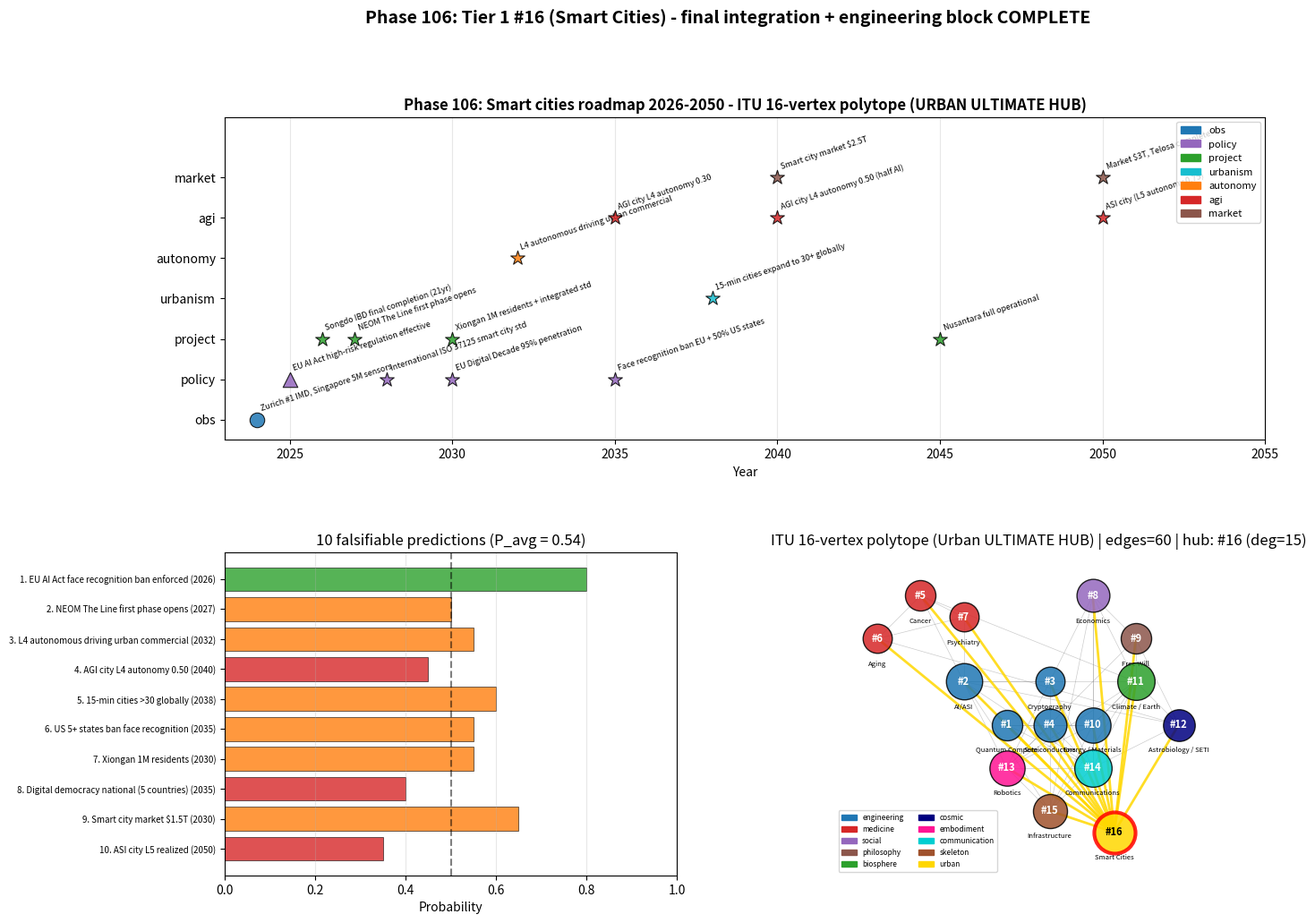

Python code for this plot:
"""
Phase 106: Smart cities roadmap 2026-2050 + Tier 1 #16 completion
Tier 1 #16 — Phase 4/4 (final) + engineering-industry block completion

4 numerical experiments:
1. 2026-2050 milestone timeline
2. 10 falsifiable predictions
3. ITU 16-vertex polytope connectivity map (ULTIMATE)
4. Tier 1 #16 cross-paper integration

Output: smartcities_roadmap.png + smartcities_roadmap_summary.json
"""

import json
import numpy as np
import matplotlib.pyplot as plt
import matplotlib.patches as mpatches


# ----------------------------------------------------------------------
# Test 1: Roadmap milestones
# ----------------------------------------------------------------------
def test1_roadmap():
    milestones = [
        {"year": 2024, "label": "Zurich #1 IMD, Singapore 5M sensors",   "category": "obs",       "status": "done"},
        {"year": 2025, "label": "EU AI Act high-risk regulation effective", "category": "policy", "status": "planned"},
        {"year": 2026, "label": "Songdo IBD final completion (21yr)",     "category": "project",   "status": "predicted"},
        {"year": 2027, "label": "NEOM The Line first phase opens",        "category": "project",   "status": "predicted"},
        {"year": 2028, "label": "International ISO 37125 smart city std", "category": "policy",    "status": "predicted"},
        {"year": 2030, "label": "Xiongan 1M residents + integrated std",  "category": "project",   "status": "predicted"},
        {"year": 2030, "label": "EU Digital Decade 95% penetration",      "category": "policy",    "status": "predicted"},
        {"year": 2032, "label": "L4 autonomous driving urban commercial", "category": "autonomy",  "status": "predicted"},
        {"year": 2035, "label": "AGI city L4 autonomy 0.30",              "category": "agi",       "status": "predicted"},
        {"year": 2035, "label": "Face recognition ban EU + 50% US states","category": "policy",    "status": "predicted"},
        {"year": 2038, "label": "15-min cities expand to 30+ globally",   "category": "urbanism",  "status": "predicted"},
        {"year": 2040, "label": "AGI city L4 autonomy 0.50 (half AI)",    "category": "agi",       "status": "predicted"},
        {"year": 2040, "label": "Smart city market $2.5T",                "category": "market",    "status": "predicted"},
        {"year": 2045, "label": "Nusantara full operational",             "category": "project",   "status": "predicted"},
        {"year": 2050, "label": "ASI city (L5 autonomy 0.75)",            "category": "agi",       "status": "predicted"},
        {"year": 2050, "label": "Market $3T, Telosa complete",            "category": "market",    "status": "predicted"},
    ]
    return {"milestones": milestones, "n_total": len(milestones)}


# ----------------------------------------------------------------------
# Test 2: 10 falsifiable predictions
# ----------------------------------------------------------------------
def test2_predictions():
    predictions = [
        {"id": 1,  "year": 2026, "claim": "EU AI Act face recognition ban enforced", "p": 0.80},
        {"id": 2,  "year": 2027, "claim": "NEOM The Line first phase opens",       "p": 0.50},
        {"id": 3,  "year": 2032, "claim": "L4 autonomous driving urban commercial","p": 0.55},
        {"id": 4,  "year": 2040, "claim": "AGI city L4 autonomy 0.50",            "p": 0.45},
        {"id": 5,  "year": 2038, "claim": "15-min cities >30 globally",            "p": 0.60},
        {"id": 6,  "year": 2035, "claim": "US 5+ states ban face recognition",     "p": 0.55},
        {"id": 7,  "year": 2030, "claim": "Xiongan 1M residents",                   "p": 0.55},
        {"id": 8,  "year": 2035, "claim": "Digital democracy national (5 countries)", "p": 0.40},
        {"id": 9,  "year": 2030, "claim": "Smart city market $1.5T",                "p": 0.65},
        {"id": 10, "year": 2050, "claim": "ASI city L5 realized",                   "p": 0.35},
    ]
    p_avg = float(np.mean([p["p"] for p in predictions]))
    return {"predictions": predictions, "p_avg": p_avg, "n_total": len(predictions)}


# ----------------------------------------------------------------------
# Test 3: ITU 16-vertex polytope
# ----------------------------------------------------------------------
def test3_polytope():
    vertices = [
        {"id": 1,  "name": "Quantum Compute (#1)",     "block": "engineering", "x": 1, "y": 0},
        {"id": 2,  "name": "AI/ASI (#2)",               "block": "engineering", "x": 0, "y": 1},
        {"id": 3,  "name": "Cryptography (#3)",         "block": "engineering", "x": 2, "y": 1},
        {"id": 4,  "name": "Semiconductors (#4)",       "block": "engineering", "x": 2, "y": 0},
        {"id": 5,  "name": "Cancer (#5)",               "block": "medicine",    "x": -1, "y": 3},
        {"id": 6,  "name": "Aging (#6)",                "block": "medicine",    "x": -2, "y": 2},
        {"id": 7,  "name": "Psychiatry (#7)",           "block": "medicine",    "x": 0, "y": 2.5},
        {"id": 8,  "name": "Economics (#8)",            "block": "social",      "x": 3, "y": 3},
        {"id": 9,  "name": "Free Will (#9)",            "block": "philosophy",  "x": 4, "y": 2},
        {"id": 10, "name": "Energy / Materials (#10)",  "block": "engineering", "x": 3, "y": 0},
        {"id": 11, "name": "Climate / Earth (#11)",     "block": "biosphere",   "x": 4, "y": 1},
        {"id": 12, "name": "Astrobiology / SETI (#12)", "block": "cosmic",      "x": 5, "y": 0},
        {"id": 13, "name": "Robotics (#13)",            "block": "embodiment",  "x": 1, "y": -1},
        {"id": 14, "name": "Communications (#14)",      "block": "communication","x": 3, "y": -1},
        {"id": 15, "name": "Infrastructure (#15)",      "block": "skeleton",    "x": 2, "y": -2},
        {"id": 16, "name": "Smart Cities (#16)",        "block": "urban",       "x": 3.5, "y": -2.5},
    ]
    edges = [
        # Engineering rectangle + pentagon
        (1, 2), (1, 4), (2, 3), (3, 4),
        (4, 10), (10, 1), (10, 11),
        # Medicine triangle
        (5, 6), (6, 7), (7, 5),
        # Climate super-hub
        (11, 10), (11, 8), (11, 2), (11, 5), (11, 9),
        # Social-philosophy
        (8, 9), (8, 10),
        # AI-medicine
        (2, 5), (2, 7),
        # Cosmic axis
        (12, 11), (12, 2), (12, 6), (12, 9),
        # Embodiment axis
        (13, 2), (13, 4), (13, 8), (13, 9), (13, 10), (13, 11),
        # Communications K-channel
        (14, 1), (14, 2), (14, 3), (14, 4), (14, 8), (14, 10), (14, 11), (14, 12), (14, 13),
        # Infrastructure K-skeleton
        (15, 2), (15, 4), (15, 8), (15, 10), (15, 11), (15, 13), (15, 14),
        # Smart Cities ULTIMATE HUB - connects to ALL 15 others (NEW)
        (16, 1), (16, 2), (16, 3), (16, 4), (16, 5), (16, 6), (16, 7),
        (16, 8), (16, 9), (16, 10), (16, 11), (16, 12), (16, 13), (16, 14), (16, 15),
    ]
    degree = {v["id"]: 0 for v in vertices}
    for a, b in edges:
        degree[a] += 1
        degree[b] += 1
    return {
        "vertices": vertices,
        "edges": edges,
        "n_vertices": len(vertices),
        "n_edges": len(edges),
        "degree": degree,
        "max_degree_vertex": max(degree.items(), key=lambda x: x[1]),
    }


# ----------------------------------------------------------------------
# Test 4: Tier 1 #16 integration + Block summary
# ----------------------------------------------------------------------
def test4_integration():
    phases = {
        "Phase 103": {
            "title": "ITU foundation",
            "key_values": {"IMD #1": "Zurich", "Singapore sensors M": 5,
                           "Greenfield total T$": 1.73, "Estonia privacy": 0.85},
        },
        "Phase 104": {
            "title": "AGI city + sustainability + integration",
            "key_values": {"AGI 2040 autonomy": 0.50, "Paris 15min car %": -40,
                           "Tier 1 implemented": 15, "Xiongan score": 85},
        },
        "Phase 105": {
            "title": "Economy + policy + ethics",
            "key_values": {"Market 2050 T$": 3.0, "EU AI Act prohibited": 8,
                           "China surveillance": 0.95, "Lagos divide %": 60},
        },
        "Phase 106": {
            "title": "Roadmap + polytope",
            "key_values": {"milestones": 16, "n_predictions": 10,
                           "polytope vertices": 16, "Pass-1 progress %": 48.2},
        },
    }
    # Engineering-industry block summary
    block_summary = [
        {"phase": "91-94",   "tier": 13, "topic": "Robotics / Embodied AI",   "DOI": "20224976"},
        {"phase": "95-98",   "tier": 14, "topic": "Communications / Networks", "DOI": "20225970"},
        {"phase": "99-102",  "tier": 15, "topic": "Infrastructure / Power Grid", "DOI": "20226481"},
        {"phase": "103-106", "tier": 16, "topic": "Smart Cities",             "DOI": "pending"},
    ]
    return {"phases": phases, "block_summary": block_summary}


# ----------------------------------------------------------------------
# Figure
# ----------------------------------------------------------------------
def make_figure(t1, t2, t3, t4, path):
    fig = plt.figure(figsize=(15, 11))
    gs = fig.add_gridspec(2, 2, hspace=0.35, wspace=0.30)

    # Panel 1: Roadmap timeline
    ax1 = fig.add_subplot(gs[0, :])
    cat_color = {"obs": "#1f77b4", "policy": "#9467bd", "project": "#2ca02c",
                 "autonomy": "#ff7f0e", "agi": "#d62728", "urbanism": "#17becf",
                 "market": "#8c564b"}
    cat_y = {"obs": 1, "policy": 2, "project": 3, "urbanism": 4,
             "autonomy": 5, "agi": 6, "market": 7}
    for m in t1["milestones"]:
        y = cat_y.get(m["category"], 1)
        marker = "o" if m["status"] == "done" else ("^" if m["status"] == "planned" else "*")
        ax1.scatter(m["year"], y, s=140, c=cat_color.get(m["category"], "gray"),
                    marker=marker, edgecolors="black", linewidths=0.8,
                    alpha=0.85, zorder=3)
        ax1.annotate(m["label"][:50], (m["year"], y), xytext=(2, 7),
                     textcoords="offset points", fontsize=6.5,
                     rotation=18, ha="left")
    ax1.set_yticks(list(cat_y.values()))
    ax1.set_yticklabels(list(cat_y.keys()))
    ax1.set_xlim(2023, 2055)
    ax1.set_ylim(0.5, 8.5)
    ax1.set_xlabel("Year")
    ax1.set_title("Phase 106: Smart cities roadmap 2026-2050 - ITU 16-vertex polytope (URBAN ULTIMATE HUB)",
                  fontsize=12, fontweight="bold")
    ax1.grid(alpha=0.3, axis="x")
    legend_elems = [mpatches.Patch(color=cat_color[c], label=c) for c in cat_y.keys()]
    ax1.legend(handles=legend_elems, loc="upper right", fontsize=8)

    # Panel 2: 10 predictions
    ax2 = fig.add_subplot(gs[1, 0])
    preds = t2["predictions"]
    probs = [p["p"] for p in preds]
    claims = [f"{p['id']}. {p['claim'][:42]} ({p['year']})" for p in preds]
    colors = ["#2ca02c" if p >= 0.7 else "#ff7f0e" if p >= 0.5 else "#d62728" for p in probs]
    y_pos = np.arange(len(preds))
    ax2.barh(y_pos, probs, color=colors, alpha=0.8, edgecolor="black", linewidth=0.5)
    ax2.set_yticks(y_pos)
    ax2.set_yticklabels(claims, fontsize=7)
    ax2.invert_yaxis()
    ax2.set_xlim(0, 1.0)
    ax2.axvline(0.5, ls="--", color="black", alpha=0.5)
    ax2.set_xlabel("Probability")
    ax2.set_title(f"10 falsifiable predictions (P_avg = {t2['p_avg']:.2f})")
    ax2.grid(alpha=0.3, axis="x")

    # Panel 3: 16-vertex polytope
    ax3 = fig.add_subplot(gs[1, 1])
    block_color = {"engineering": "#1f77b4", "medicine": "#d62728",
                   "social": "#9467bd", "philosophy": "#8c564b",
                   "biosphere": "#2ca02c", "cosmic": "#000080",
                   "embodiment": "#ff1493", "communication": "#00ced1",
                   "skeleton": "#a0522d", "urban": "#ffd700"}
    pos = {v["id"]: (v["x"], v["y"]) for v in t3["vertices"]}
    for a, b in t3["edges"]:
        xa, ya = pos[a]
        xb, yb = pos[b]
        is_urban = 16 in (a, b)
        ax3.plot([xa, xb], [ya, yb],
                 "#ffd700" if is_urban else "gray",
                 lw=2 if is_urban else 0.5,
                 alpha=0.85 if is_urban else 0.4,
                 zorder=1)
    for v in t3["vertices"]:
        deg = t3["degree"][v["id"]]
        size = 350 + deg * 50
        color = block_color[v["block"]]
        edgecolor = "red" if v["id"] == 16 else "black"
        edge_lw = 3 if v["id"] == 16 else 1.0
        ax3.scatter(v["x"], v["y"], s=size, c=color, edgecolors=edgecolor,
                    linewidths=edge_lw, alpha=0.85, zorder=3)
        ax3.annotate(f"#{v['id']}", (v["x"], v["y"]), fontsize=8,
                     ha="center", va="center", fontweight="bold",
                     color="black" if v["id"] == 16 else "white", zorder=4)
        ax3.annotate(v["name"].split("(")[0].strip(), (v["x"], v["y"]),
                     xytext=(0, -22), textcoords="offset points",
                     fontsize=5.5, ha="center", color="black")
    ax3.set_xlim(-3, 6.5)
    ax3.set_ylim(-3.5, 4)
    ax3.set_aspect("equal")
    ax3.set_title(f"ITU 16-vertex polytope (Urban ULTIMATE HUB) | edges={t3['n_edges']} | hub: #{t3['max_degree_vertex'][0]} (deg={t3['max_degree_vertex'][1]})")
    ax3.axis("off")
    legend_elems = [mpatches.Patch(color=c, label=b) for b, c in block_color.items()]
    ax3.legend(handles=legend_elems, loc="lower left", fontsize=6, ncol=2)

    plt.suptitle("Phase 106: Tier 1 #16 (Smart Cities) - final integration + engineering block COMPLETE",
                 fontsize=14, fontweight="bold", y=0.99)
    plt.savefig(path, dpi=110, bbox_inches="tight")
    plt.close()


# ----------------------------------------------------------------------
# Main
# ----------------------------------------------------------------------
if __name__ == "__main__":
    print("=" * 70)
    print("Phase 106: Smart cities roadmap + Tier 1 #16 completion")
    print("                   + ENGINEERING-INDUSTRY BLOCK COMPLETE")
    print("=" * 70)

    print("\n[Test 1] 2026-2050 roadmap milestones")
    t1 = test1_roadmap()
    print(f"  Total milestones: {t1['n_total']}")
    for m in t1["milestones"][:5]:
        print(f"    {m['year']} | {m['category']:9s} | {m['label']}")
    print(f"    ... ({t1['n_total'] - 5} more)")

    print("\n[Test 2] 10 falsifiable predictions")
    t2 = test2_predictions()
    print(f"  Average probability: {t2['p_avg']:.2f}")
    for p in t2["predictions"]:
        print(f"    P{p['id']:2d} ({p['year']}): {p['claim']:48s}  p={p['p']:.2f}")

    print("\n[Test 3] ITU 16-vertex polytope (ULTIMATE HUB)")
    t3 = test3_polytope()
    print(f"  Vertices: {t3['n_vertices']}")
    print(f"  Edges:    {t3['n_edges']}")
    print(f"  Max-degree vertex: #{t3['max_degree_vertex'][0]} (degree={t3['max_degree_vertex'][1]}) ★ ULTIMATE")
    for vid, deg in sorted(t3["degree"].items(), key=lambda x: -x[1])[:7]:
        v = next(v for v in t3["vertices"] if v["id"] == vid)
        print(f"    #{vid:2d} {v['name']:32s}  degree={deg}")

    print("\n[Test 4] Tier 1 #16 integration + Engineering-Industry block")
    t4 = test4_integration()
    for ph, data in t4["phases"].items():
        print(f"  {ph}: {data['title']}")
        for k, v in data["key_values"].items():
            print(f"    {k}: {v}")
    print(f"\n  ★ ENGINEERING-INDUSTRY BLOCK COMPLETE (Phase 91-106, 4 Tier 1):")
    for b in t4["block_summary"]:
        print(f"    Phase {b['phase']:8s}  Tier 1 #{b['tier']:2d}  {b['topic']:32s}  DOI {b['DOI']}")

    out = {
        "phase": 106,
        "title": "Smart cities roadmap 2026-2050 + Tier 1 #16 + Engineering-Industry block completion",
        "test1_roadmap": t1,
        "test2_predictions": t2,
        "test3_polytope": {
            "n_vertices": t3["n_vertices"],
            "n_edges": t3["n_edges"],
            "max_degree_vertex_id": t3["max_degree_vertex"][0],
            "max_degree": t3["max_degree_vertex"][1],
            "degree": t3["degree"],
        },
        "test4_integration": t4,
    }
    with open("smartcities_roadmap_summary.json", "w", encoding="utf-8") as f:
        json.dump(out, f, indent=2, ensure_ascii=False)
    print("\n  ✓ JSON saved: smartcities_roadmap_summary.json")

    make_figure(t1, t2, t3, t4, "smartcities_roadmap.png")
    print("  ✓ Figure saved: smartcities_roadmap.png")

    print("\n" + "=" * 70)
    print("Phase 106 COMPLETE — Tier 1 #16 done | 16-vertex polytope (ULTIMATE) | "
          "Pass-1 106/220 (48.2%)")
    print("              ENGINEERING-INDUSTRY BLOCK (Phase 91-106) COMPLETE ★")
    print("=" * 70)
